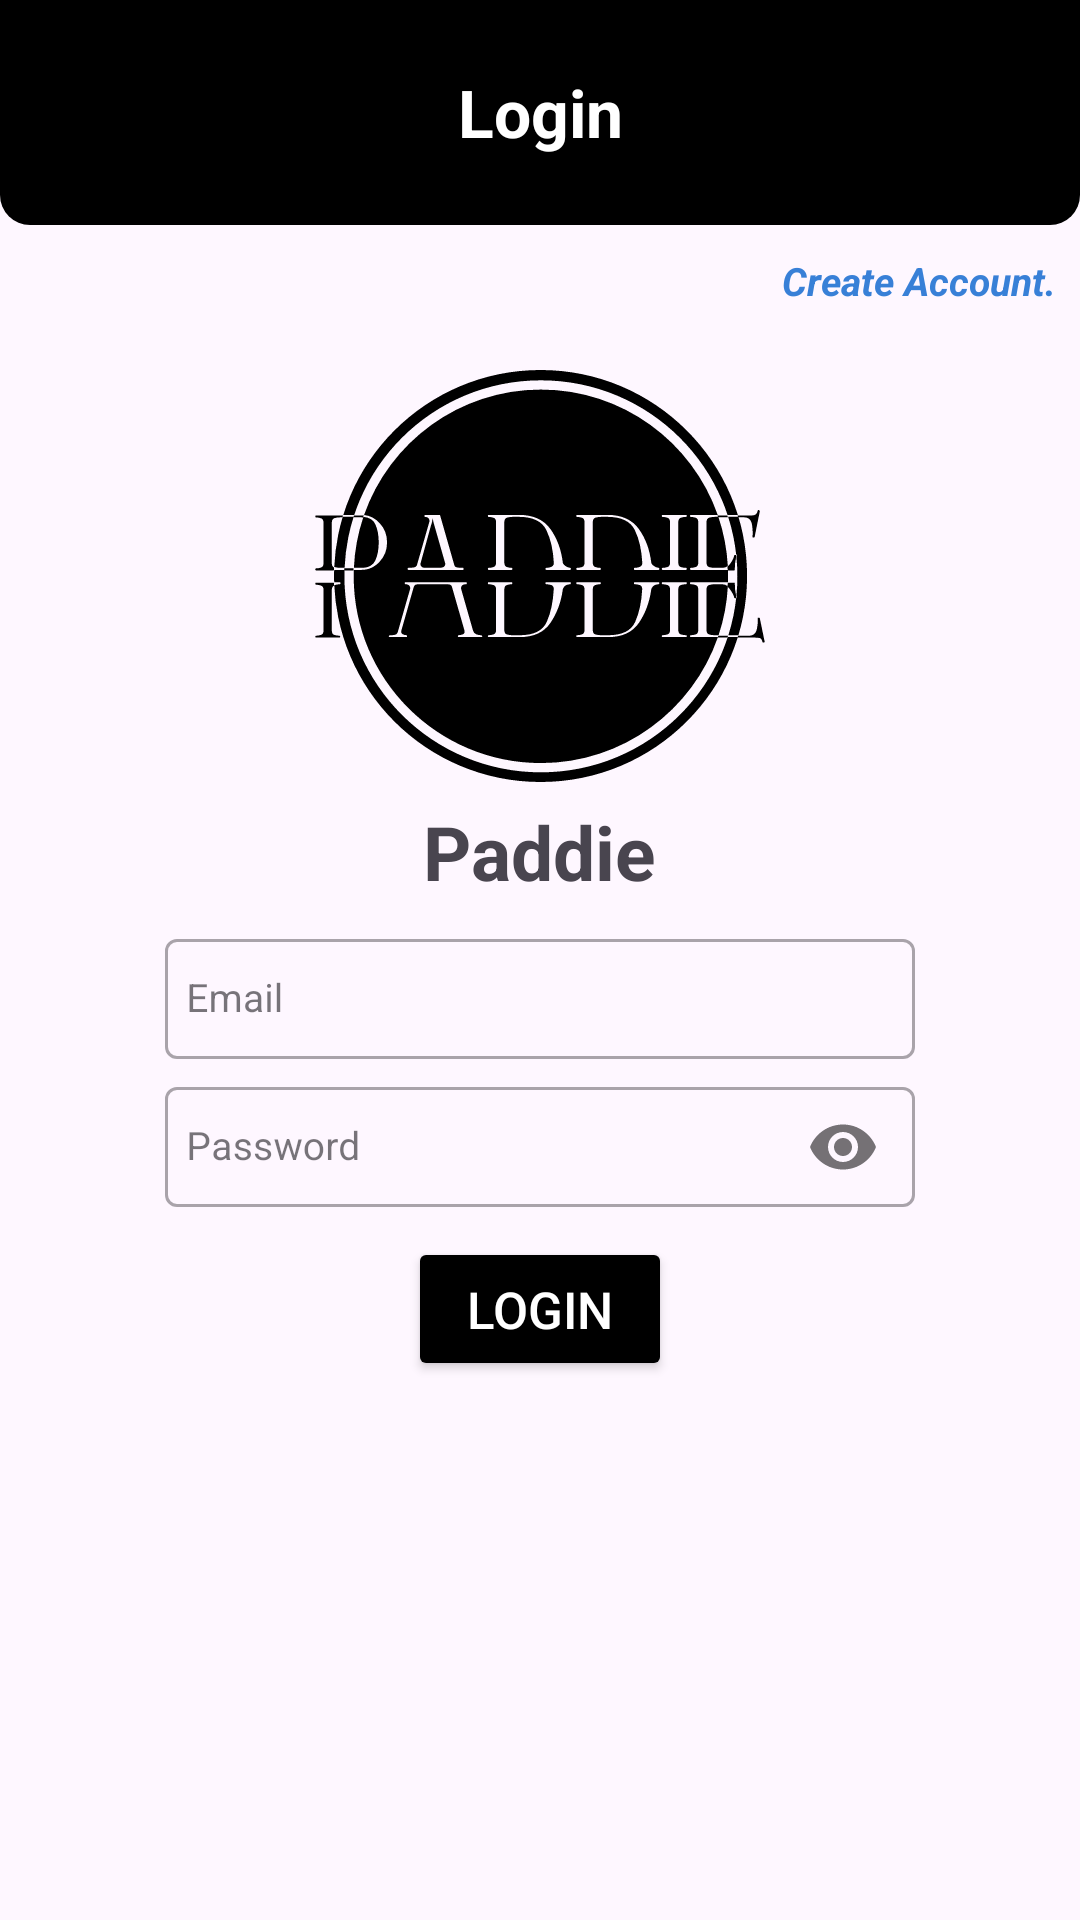

Layout XML and referenced resources for this Android screen:
<!-- AndroidManifest.xml: application theme Theme.Paddie.BlackStatusBar -->
<!-- res/layout/fragment_login.xml -->
<LinearLayout xmlns:android="http://schemas.android.com/apk/res/android"
    xmlns:app="http://schemas.android.com/apk/res-auto"
    xmlns:tools="http://schemas.android.com/tools"
    android:id="@+id/linearLayout"
    android:layout_width="match_parent"
    android:layout_height="match_parent"
    android:gravity="center_horizontal"
    android:orientation="vertical"
    tools:context="com.fera.paddie.feat_auth.login.LoginFragment"
    tools:ignore="ExtraText">


    <TextView
        android:id="@+id/tvCreateAccount"
        android:layout_width="match_parent"
        android:layout_height="75dp"
        android:background="@drawable/bg_cl_top_views"
        android:gravity="center"
        android:text="Login"
        android:textColor="@color/white"
        android:textSize="22sp"
        android:textStyle="bold"
        app:layout_constraintEnd_toEndOf="parent"
        app:layout_constraintStart_toStartOf="parent"
        app:layout_constraintTop_toTopOf="parent" />

    
    
    
    
    

    
    
    
    
    
    
    
    

    <TextView
        android:id="@+id/tvSignUp_login"
        android:layout_width="wrap_content"
        android:layout_height="27dp"
        android:layout_gravity="end"
        android:layout_marginTop="5dp"
        android:layout_marginEnd="8dp"
        android:gravity="center_vertical"
        android:text="Create Account."
        android:textColor="#3880D7"
        android:textSize="13sp"
        android:textStyle="italic|bold" />
    

    <ImageView
        android:id="@+id/imageView2"
        android:layout_width="150dp"
        android:layout_height="150dp"
        android:layout_marginTop="10dp"
        android:src="@drawable/paddie_logo" />

    <TextView
        android:layout_width="wrap_content"
        android:layout_height="wrap_content"
        android:fontFamily=""
        android:text="@string/app_name"
        android:textSize="25sp"
        android:textStyle="bold" />


    <com.google.android.material.textfield.TextInputLayout
        style="@style/Widget.MaterialComponents.TextInputLayout.OutlinedBox"
        android:layout_width="wrap_content"
        android:layout_height="wrap_content"
        android:layout_marginTop="7dp"
        android:hint="@string/email">

        <com.google.android.material.textfield.TextInputEditText
            android:id="@+id/tiEdtEmail_login"
            android:layout_width="250dp"
            android:layout_height="40dp"
            android:inputType="text"
            android:maxWidth="300dp"
            android:minWidth="250dp"
            android:padding="7dp"
            android:textColor="@color/black"
            android:textSize="13sp" />

    </com.google.android.material.textfield.TextInputLayout>

    <com.google.android.material.textfield.TextInputLayout
        style="@style/Widget.MaterialComponents.TextInputLayout.OutlinedBox"
        android:layout_width="wrap_content"
        android:layout_height="wrap_content"
        android:layout_marginTop="4dp"
        android:hint="@string/password"
        app:passwordToggleEnabled="true">

        <com.google.android.material.textfield.TextInputEditText
            android:id="@+id/tiEdtPassword_login"
            android:layout_width="250dp"
            android:layout_height="40dp"
            android:inputType="textPassword"
            android:maxWidth="300dp"
            android:minWidth="250dp"
            android:padding="7dp"
            android:textColor="@color/black"
            android:textSize="13sp" />

    </com.google.android.material.textfield.TextInputLayout>


    <Button
        android:id="@+id/btnLogin_login"
        android:layout_width="wrap_content"
        android:layout_height="wrap_content"
        android:layout_marginTop="10dp"
        android:backgroundTint="@color/black"
        android:padding="8dp"
        android:text="@string/login"
        android:textColor="@color/white"
        android:textSize="17sp" />

    <androidx.recyclerview.widget.RecyclerView
        android:id="@+id/rvUsers_login"
        android:layout_width="300dp"
        android:layout_height="match_parent"
        android:layout_marginTop="40dp"
        android:layout_marginBottom="10dp"
        tools:listitem="@layout/list_item_user" />

</LinearLayout>
<!-- res/layout/list_item_user.xml (included above) -->
<?xml version="1.0" encoding="utf-8"?>
<RelativeLayout xmlns:android="http://schemas.android.com/apk/res/android"
    xmlns:app="http://schemas.android.com/apk/res-auto"
    android:layout_width="match_parent"
    android:layout_height="wrap_content"
    android:layout_marginTop="2dp"
    android:background="@drawable/bg_round_outline_transparent">

    <com.google.android.material.imageview.ShapeableImageView
        android:id="@+id/sIvProfilePhoto_listItem"
        android:layout_width="40dp"
        android:layout_height="40dp"
        android:layout_alignParentStart="true"
        android:layout_centerVertical="true"
        android:layout_margin="5dp"
        android:layout_marginStart="8dp"
        android:scaleType="centerCrop"
        android:src="@drawable/kamake"
        app:shapeAppearanceOverlay="@style/circular" />

    <TextView
        android:id="@+id/tvUsername_listItem"
        android:layout_width="wrap_content"
        android:layout_height="wrap_content"
        android:layout_centerVertical="true"
        android:layout_marginTop="5dp"
        android:layout_marginEnd="8dp"
        android:textStyle="bold"
        android:layout_marginBottom="5dp"
        android:layout_toStartOf="@id/ivDeleteUser_listItem"
        android:layout_toEndOf="@+id/sIvProfilePhoto_listItem"
        android:hint="@string/username"
        android:padding="3dp"
        android:text="Username"
        android:textSize="17sp" />

    <ImageView
        android:id="@+id/ivDeleteUser_listItem"
        android:layout_width="40dp"
        android:layout_height="30dp"
        android:layout_alignParentEnd="true"
        android:layout_centerVertical="true"
        android:layout_marginEnd="4dp"
        app:srcCompat="@drawable/ic_close" />
</RelativeLayout>
<!-- resources referenced by this layout -->
<resources>
  <color name="black">#FF000000</color>
  <color name="white">#FFFFFFFF</color>
  <!-- drawable bg_cl_top_views (drawable) -->
  <?xml version="1.0" encoding="utf-8"?>
  <shape xmlns:android="http://schemas.android.com/apk/res/android">
      <corners android:bottomLeftRadius="10dp" android:bottomRightRadius="10dp"/>
      <solid android:color="@color/black"/>
  </shape>
  <!-- drawable bg_round_outline_transparent (drawable) -->
  <?xml version="1.0" encoding="utf-8"?>
  <shape xmlns:android="http://schemas.android.com/apk/res/android">
      <corners android:radius="10dp"/>
      <stroke android:color="@color/black" android:width="1dp"/>
      <solid android:color="@color/transparent"/>
  </shape>
  <!-- drawable kamake: png bitmap (drawable, 66387 bytes) -->
  <!-- drawable paddie_logo: vector/xml drawable (drawable, 15106 chars, omitted) -->
  <string name="app_name">Paddie</string>
  <string name="email">Email</string>
  <string name="login">Login</string>
  <string name="password">Password</string>
  <string name="username">Username</string>
  <style name="Theme.Paddie.BlackStatusBar">
          <item name="windowActionBar">false</item>
          <item name="windowNoTitle">true</item>
          <item name="android:statusBarColor">@color/white</item>
      </style>
  <color name="transparent">#00FFFFFF</color>
</resources>
